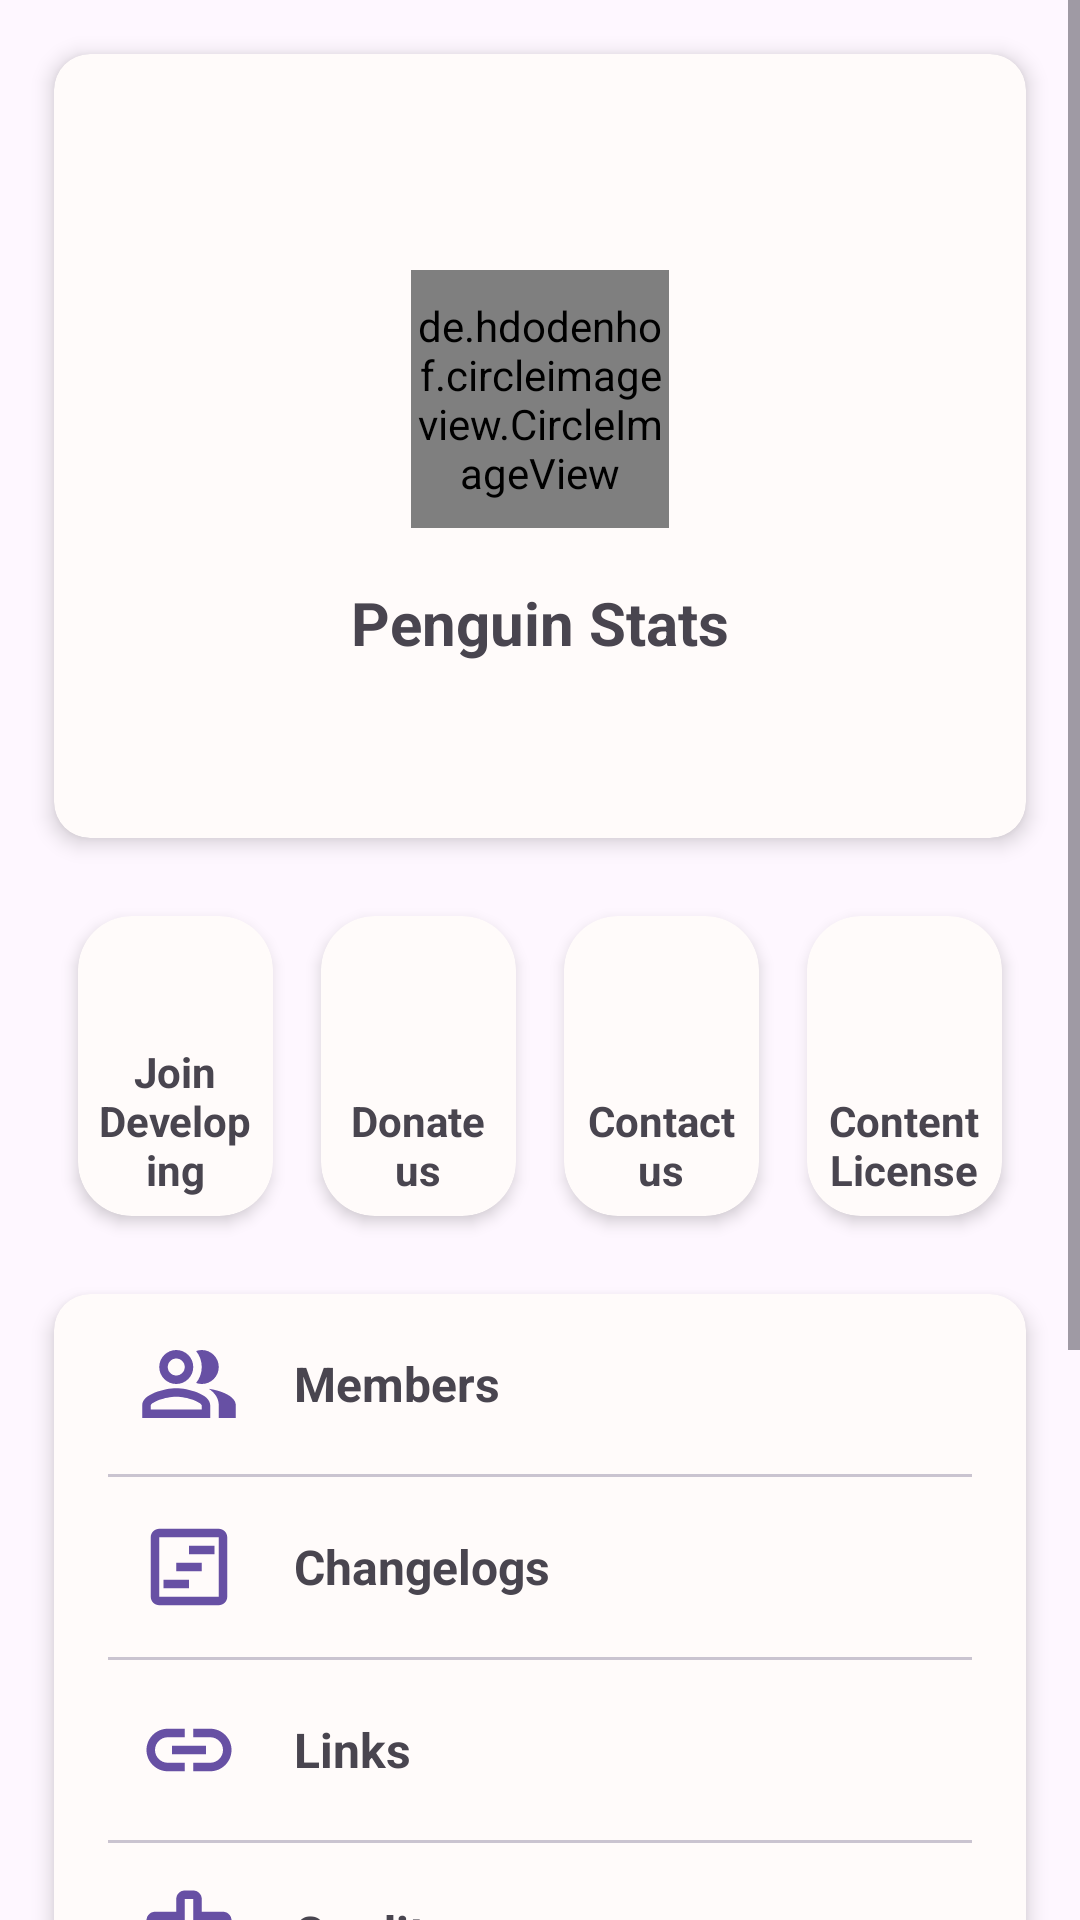

Reconstruct the res/layout file that produces this screen, plus the resources it refers to.
<!-- AndroidManifest.xml: application theme Theme.Penguinstatsandroid -->
<!-- res/layout/fragment_about.xml -->
<?xml version="1.0" encoding="utf-8"?>
<layout xmlns:android="http://schemas.android.com/apk/res/android"
    xmlns:app="http://schemas.android.com/apk/res-auto"
    xmlns:tools="http://schemas.android.com/tools">

    <data>

        <variable
            name="about"
            type="org.penguin_stats.android.ui.AboutViewModel" />
    </data>

    <ScrollView
        android:layout_width="match_parent"
        android:layout_height="match_parent">

        <LinearLayout
            android:layout_width="match_parent"
            android:layout_height="wrap_content"
            android:gravity="center_horizontal"
            android:orientation="vertical">

            <com.google.android.material.card.MaterialCardView
                android:layout_width="match_parent"
                android:layout_height="wrap_content"
                android:layout_margin="18dp"
                app:cardCornerRadius="12dp"
                app:cardElevation="4dp"
                style="@style/Widget.Material3.CardView.Elevated">

                <LinearLayout
                    android:layout_width="match_parent"
                    android:layout_height="wrap_content"
                    android:gravity="center_horizontal"
                    android:orientation="vertical">

                    <de.hdodenhof.circleimageview.CircleImageView
                        android:layout_width="86dp"
                        android:layout_height="86dp"
                        android:layout_marginTop="72dp"
                        android:src="@mipmap/ic_launcher_round" />

                    <TextView
                        android:text="@string/app_name"
                        android:textSize="20sp"
                        android:textStyle="bold"
                        android:layout_width="wrap_content"
                        android:layout_height="wrap_content"
                        android:layout_marginTop="18dp" />

                    <TextView
                        android:text="@{about.versionName}"
                        android:textSize="18sp"
                        android:layout_width="wrap_content"
                        android:layout_height="wrap_content"
                        android:layout_marginTop="10dp"
                        android:layout_marginBottom="24dp" />

                </LinearLayout>
            </com.google.android.material.card.MaterialCardView>

            <include
                android:id="@+id/about_dev"
                android:layout_width="match_parent"
                android:layout_height="wrap_content"
                android:layout_marginStart="18dp"
                android:layout_marginEnd="18dp"
                layout="@layout/about_dev" />

            <com.google.android.material.card.MaterialCardView
                android:layout_width="match_parent"
                android:layout_height="wrap_content"
                android:layout_margin="18dp"
                app:cardCornerRadius="12dp"
                app:cardElevation="4dp"
                style="@style/Widget.Material3.CardView.Elevated">

                <include
                    android:id="@+id/about_penguin"
                    layout="@layout/about_penguin" />
            </com.google.android.material.card.MaterialCardView>

            <com.google.android.material.card.MaterialCardView
                android:layout_width="match_parent"
                android:layout_height="wrap_content"
                android:layout_margin="18dp"
                app:cardCornerRadius="12dp"
                app:cardElevation="4dp"
                style="@style/Widget.Material3.CardView.Elevated">

                <include
                    android:id="@+id/about_app"
                    layout="@layout/about_app" />
            </com.google.android.material.card.MaterialCardView>

        </LinearLayout>
    </ScrollView>

</layout>
<!-- res/layout/about_dev.xml (included above) -->
<?xml version="1.0" encoding="utf-8"?>
<LinearLayout xmlns:android="http://schemas.android.com/apk/res/android"
    xmlns:app="http://schemas.android.com/apk/res-auto"
    android:layout_width="match_parent"
    android:layout_height="wrap_content"
    android:orientation="horizontal">

    <com.google.android.material.card.MaterialCardView
        android:layout_width="0dp"
        android:layout_weight="1"
        android:layout_height="wrap_content"
        android:layout_margin="8dp"
        app:cardCornerRadius="18dp"
        app:cardElevation="3dp"
        style="@style/Widget.Material3.CardView.Elevated">

        <TextView
            android:id="@+id/about_dev"
            android:text="@string/about_dev"
            android:textStyle="bold"
            android:layout_width="match_parent"
            android:layout_height="100dp"
            android:theme="@style/Widget.AppCompat.Button.Borderless"
            android:padding="6dp"
            android:gravity="bottom|center_horizontal" />
    </com.google.android.material.card.MaterialCardView>

    <com.google.android.material.card.MaterialCardView
        android:layout_width="0dp"
        android:layout_weight="1"
        android:layout_height="wrap_content"
        android:layout_margin="8dp"
        app:cardCornerRadius="18dp"
        app:cardElevation="3dp"
        style="@style/Widget.Material3.CardView.Elevated">

        <TextView
            android:id="@+id/about_donate"
            android:text="@string/about_donate"
            android:textStyle="bold"
            android:maxLines="2"
            android:layout_width="match_parent"
            android:layout_height="100dp"
            android:theme="@style/Widget.AppCompat.Button.Borderless"
            android:padding="6dp"
            android:gravity="bottom|center_horizontal" />
    </com.google.android.material.card.MaterialCardView>

    <com.google.android.material.card.MaterialCardView
        android:layout_width="0dp"
        android:layout_weight="1"
        android:layout_height="wrap_content"
        android:layout_margin="8dp"
        app:cardCornerRadius="18dp"
        app:cardElevation="3dp"
        style="@style/Widget.Material3.CardView.Elevated">

        <TextView
            android:id="@+id/about_contact"
            android:text="@string/about_contact"
            android:textStyle="bold"
            android:layout_width="match_parent"
            android:layout_height="100dp"
            android:theme="@style/Widget.AppCompat.Button.Borderless"
            android:padding="6dp"
            android:gravity="bottom|center_horizontal" />
    </com.google.android.material.card.MaterialCardView>

    <com.google.android.material.card.MaterialCardView
        android:layout_width="0dp"
        android:layout_weight="1"
        android:layout_height="wrap_content"
        android:layout_margin="8dp"
        app:cardCornerRadius="18dp"
        app:cardElevation="3dp"
        style="@style/Widget.Material3.CardView.Elevated">

        <TextView
            android:id="@+id/about_contact_license"
            android:text="@string/about_content_license"
            android:textStyle="bold"
            android:layout_width="match_parent"
            android:layout_height="100dp"
            android:theme="@style/Widget.AppCompat.Button.Borderless"
            android:padding="6dp"
            android:gravity="bottom|center_horizontal" />
    </com.google.android.material.card.MaterialCardView>

</LinearLayout>
<!-- res/layout/about_penguin.xml (included above) -->
<?xml version="1.0" encoding="utf-8"?>
<LinearLayout xmlns:android="http://schemas.android.com/apk/res/android"
    xmlns:app="http://schemas.android.com/apk/res-auto"
    android:layout_width="match_parent"
    android:layout_height="match_parent"
    android:orientation="vertical">

    <TextView
        android:id="@+id/about_members"
        android:layout_width="match_parent"
        android:layout_height="60dp"
        android:layout_marginStart="16dp"
        android:layout_marginEnd="16dp"
        android:drawablePadding="18dp"
        android:text="@string/about_members"
        android:textAlignment="textStart"
        android:textSize="16sp"
        android:textStyle="bold"
        android:theme="@style/Widget.AppCompat.Button.Borderless"
        app:drawableStartCompat="@drawable/icon_team" />

    <com.google.android.material.divider.MaterialDivider
        android:layout_width="match_parent"
        android:layout_height="1dp"
        app:dividerInsetStart="18dp"
        app:dividerInsetEnd="18dp" />

    <TextView
        android:id="@+id/about_changelog"
        android:layout_width="match_parent"
        android:layout_height="60dp"
        android:layout_marginStart="16dp"
        android:layout_marginEnd="16dp"
        android:drawablePadding="18dp"
        android:text="@string/about_changelog"
        android:textAlignment="textStart"
        android:textSize="16sp"
        android:textStyle="bold"
        android:theme="@style/Widget.AppCompat.Button.Borderless"
        app:drawableStartCompat="@drawable/icon_update" />

    <com.google.android.material.divider.MaterialDivider
        android:layout_width="match_parent"
        android:layout_height="1dp"
        app:dividerInsetStart="18dp"
        app:dividerInsetEnd="18dp" />

    <TextView
        android:id="@+id/about_links"
        android:layout_width="match_parent"
        android:layout_height="60dp"
        android:layout_marginStart="16dp"
        android:layout_marginEnd="16dp"
        android:drawablePadding="18dp"
        android:text="@string/about_links"
        android:textAlignment="textStart"
        android:textSize="16sp"
        android:textStyle="bold"
        android:theme="@style/Widget.AppCompat.Button.Borderless"
        app:drawableStartCompat="@drawable/icon_link" />

    <com.google.android.material.divider.MaterialDivider
        android:layout_width="match_parent"
        android:layout_height="1dp"
        app:dividerInsetStart="18dp"
        app:dividerInsetEnd="18dp" />

    <TextView
        android:id="@+id/about_credit"
        android:layout_width="match_parent"
        android:layout_height="60dp"
        android:layout_marginStart="16dp"
        android:layout_marginEnd="16dp"
        android:drawablePadding="18dp"
        android:text="@string/about_credit"
        android:textAlignment="textStart"
        android:textSize="16sp"
        android:textStyle="bold"
        android:theme="@style/Widget.AppCompat.Button.Borderless"
        app:drawableStartCompat="@drawable/icon_credits" />


</LinearLayout>
<!-- res/layout/about_app.xml (included above) -->
<?xml version="1.0" encoding="utf-8"?>
<LinearLayout xmlns:android="http://schemas.android.com/apk/res/android"
    xmlns:app="http://schemas.android.com/apk/res-auto"
    android:layout_width="match_parent"
    android:layout_height="match_parent"
    android:orientation="vertical">

    <TextView
        android:id="@+id/about_settings"
        android:layout_width="match_parent"
        android:layout_height="60dp"
        android:layout_marginStart="16dp"
        android:layout_marginEnd="16dp"
        android:drawablePadding="18dp"
        android:text="@string/about_settings"
        android:textAlignment="textStart"
        android:textSize="16sp"
        android:textStyle="bold"
        android:theme="@style/Widget.AppCompat.Button.Borderless"
        app:drawableStartCompat="@drawable/icon_settings" />

    <com.google.android.material.divider.MaterialDivider
        android:layout_width="match_parent"
        android:layout_height="1dp"
        app:dividerInsetStart="18dp"
        app:dividerInsetEnd="18dp" />

    <TextView
        android:id="@+id/about_opensource"
        android:layout_width="match_parent"
        android:layout_height="60dp"
        android:layout_marginStart="16dp"
        android:layout_marginEnd="16dp"
        android:drawablePadding="18dp"
        android:text="@string/about_opensource"
        android:textAlignment="textStart"
        android:textSize="16sp"
        android:textStyle="bold"
        android:theme="@style/Widget.AppCompat.Button.Borderless"
        app:drawableStartCompat="@drawable/icon_opensource" />

    <com.google.android.material.divider.MaterialDivider
        android:layout_width="match_parent"
        android:layout_height="1dp"
        app:dividerInsetStart="18dp"
        app:dividerInsetEnd="18dp" />

    <TextView
        android:id="@+id/about_privacy"
        android:layout_width="match_parent"
        android:layout_height="60dp"
        android:layout_marginStart="16dp"
        android:layout_marginEnd="16dp"
        android:drawablePadding="18dp"
        android:text="@string/about_privacy"
        android:textAlignment="textStart"
        android:textSize="16sp"
        android:textStyle="bold"
        android:theme="@style/Widget.AppCompat.Button.Borderless"
        app:drawableStartCompat="@drawable/icon_privacy" />


</LinearLayout>
<!-- resources referenced by this layout -->
<resources>
  <!-- drawable icon_link (drawable) -->
  <vector android:height="34dp"
      android:tint="#6750A4"
      android:viewportHeight="24"
      android:viewportWidth="24"
      android:width="34dp"
      xmlns:android="http://schemas.android.com/apk/res/android">
      <path
          android:fillColor="@android:color/white"
          android:pathData="M17,7h-4v2h4c1.65,0 3,1.35 3,3s-1.35,3 -3,3h-4v2h4c2.76,0 5,-2.24 5,-5s-2.24,-5 -5,-5zM11,15L7,15c-1.65,0 -3,-1.35 -3,-3s1.35,-3 3,-3h4L11,7L7,7c-2.76,0 -5,2.24 -5,5s2.24,5 5,5h4v-2zM8,11h8v2L8,13z" />
  </vector>
  <!-- drawable icon_opensource (drawable) -->
  <vector android:height="34dp"
      android:tint="#6750A4"
      android:viewportHeight="24"
      android:viewportWidth="24"
      android:width="34dp"
      xmlns:android="http://schemas.android.com/apk/res/android">
      <path
          android:fillColor="@android:color/white"
          android:pathData="M9.4,16.6L4.8,12l4.6,-4.6L8,6l-6,6 6,6 1.4,-1.4zM14.6,16.6l4.6,-4.6 -4.6,-4.6L16,6l6,6 -6,6 -1.4,-1.4z" />
  </vector>
  <!-- drawable icon_privacy (drawable) -->
  <vector android:autoMirrored="true"
      android:height="34dp"
      android:tint="#6750A4"
      android:viewportHeight="24"
      android:viewportWidth="24"
      android:width="34dp"
      xmlns:android="http://schemas.android.com/apk/res/android">
      <path
          android:fillColor="@android:color/white"
          android:pathData="M21,11.01L3,11v2h18zM3,16h12v2H3zM21,6H3v2.01L21,8z" />
  </vector>
  <!-- drawable icon_update (drawable) -->
  <vector android:height="34dp"
      android:tint="#6750A4"
      android:viewportHeight="24"
      android:viewportWidth="24"
      android:width="34dp"
      xmlns:android="http://schemas.android.com/apk/res/android">
      <path
          android:fillColor="@android:color/white"
          android:pathData="M6,15h6v2h-6z" />
      <path
          android:fillColor="@android:color/white"
          android:pathData="M12,7h6v2h-6z" />
      <path
          android:fillColor="@android:color/white"
          android:pathData="M9,11h6v2h-6z" />
      <path
          android:fillColor="@android:color/white"
          android:pathData="M19,3H5C3.9,3 3,3.9 3,5v14c0,1.1 0.9,2 2,2h14c1.1,0 2,-0.9 2,-2V5C21,3.9 20.1,3 19,3zM19,19H5V5h14V19z" />
  </vector>
  <string name="about_changelog">Changelogs</string>
  <string name="about_contact">Contact us</string>
  <string name="about_content_license">Content License</string>
  <string name="about_credit">Credit</string>
  <string name="about_dev">Join Developing</string>
  <string name="about_donate">Donate us</string>
  <string name="about_links">Links</string>
  <string name="about_members">Members</string>
  <string name="about_opensource">Open Source</string>
  <string name="about_privacy">Privacy</string>
  <string name="about_settings">Settings</string>
  <string name="app_name">Penguin Stats</string>
  <style name="Theme.Penguinstatsandroid" parent="Base.Theme.Penguinstatsandroid" />
  <color name="white_f">#FFFBFA</color>
  <color name="green">#00E676</color>
  <color name="fb_blue">#1877F2</color>
  <style name="fluentAnim" parent="android:Animation">
          <item name="android:activityOpenEnterAnimation">@anim/slide_in_right</item>
          <item name="android:activityOpenExitAnimation">@anim/slide_out_left</item>
          <item name="android:activityCloseEnterAnimation">@anim/slide_in_left</item>
          <item name="android:activityCloseExitAnimation">@anim/slide_out_right</item>
      </style>
</resources>
